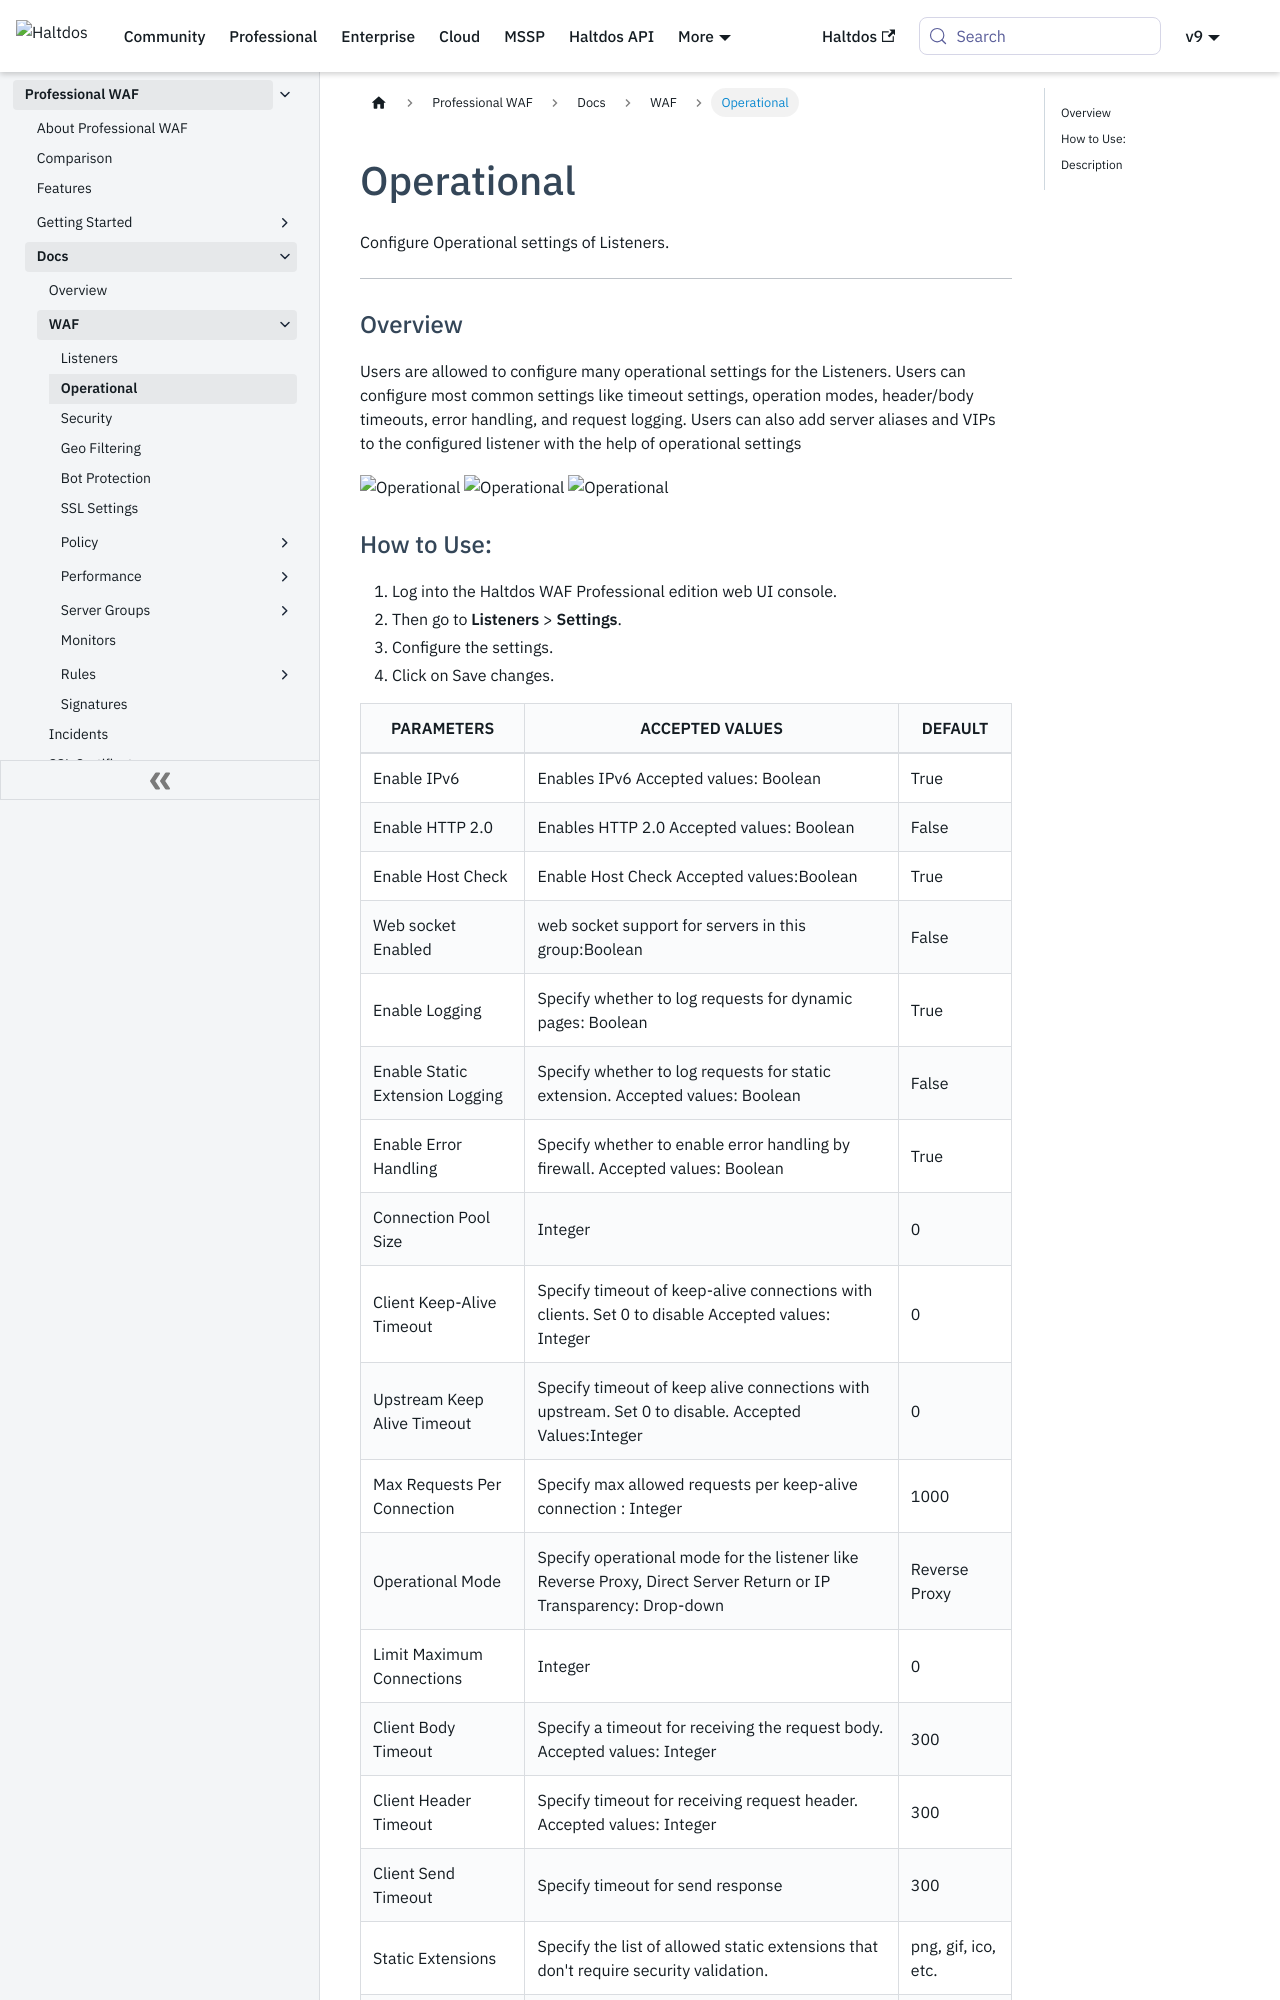

repository: halt-dos/hd-wiki-public · page: professional/docs/waf/operational/index.html · generator: docusaurus

---
sidebar_position: 2
---



# Operational


Configure Operational settings of Listeners.

---

### Overview

Users are allowed to configure many operational settings for the Listeners. Users can configure most common settings like timeout settings, operation modes, header/body timeouts, error handling, and request logging. Users can also add server aliases and VIPs to the configured listener with the help of operational settings

![Operational](/img/pro-waf/docs/Operational1.png)
![Operational](/img/pro-waf/docs/Operational2.png)
![Operational](/img/pro-waf/docs/Operational3.png)
